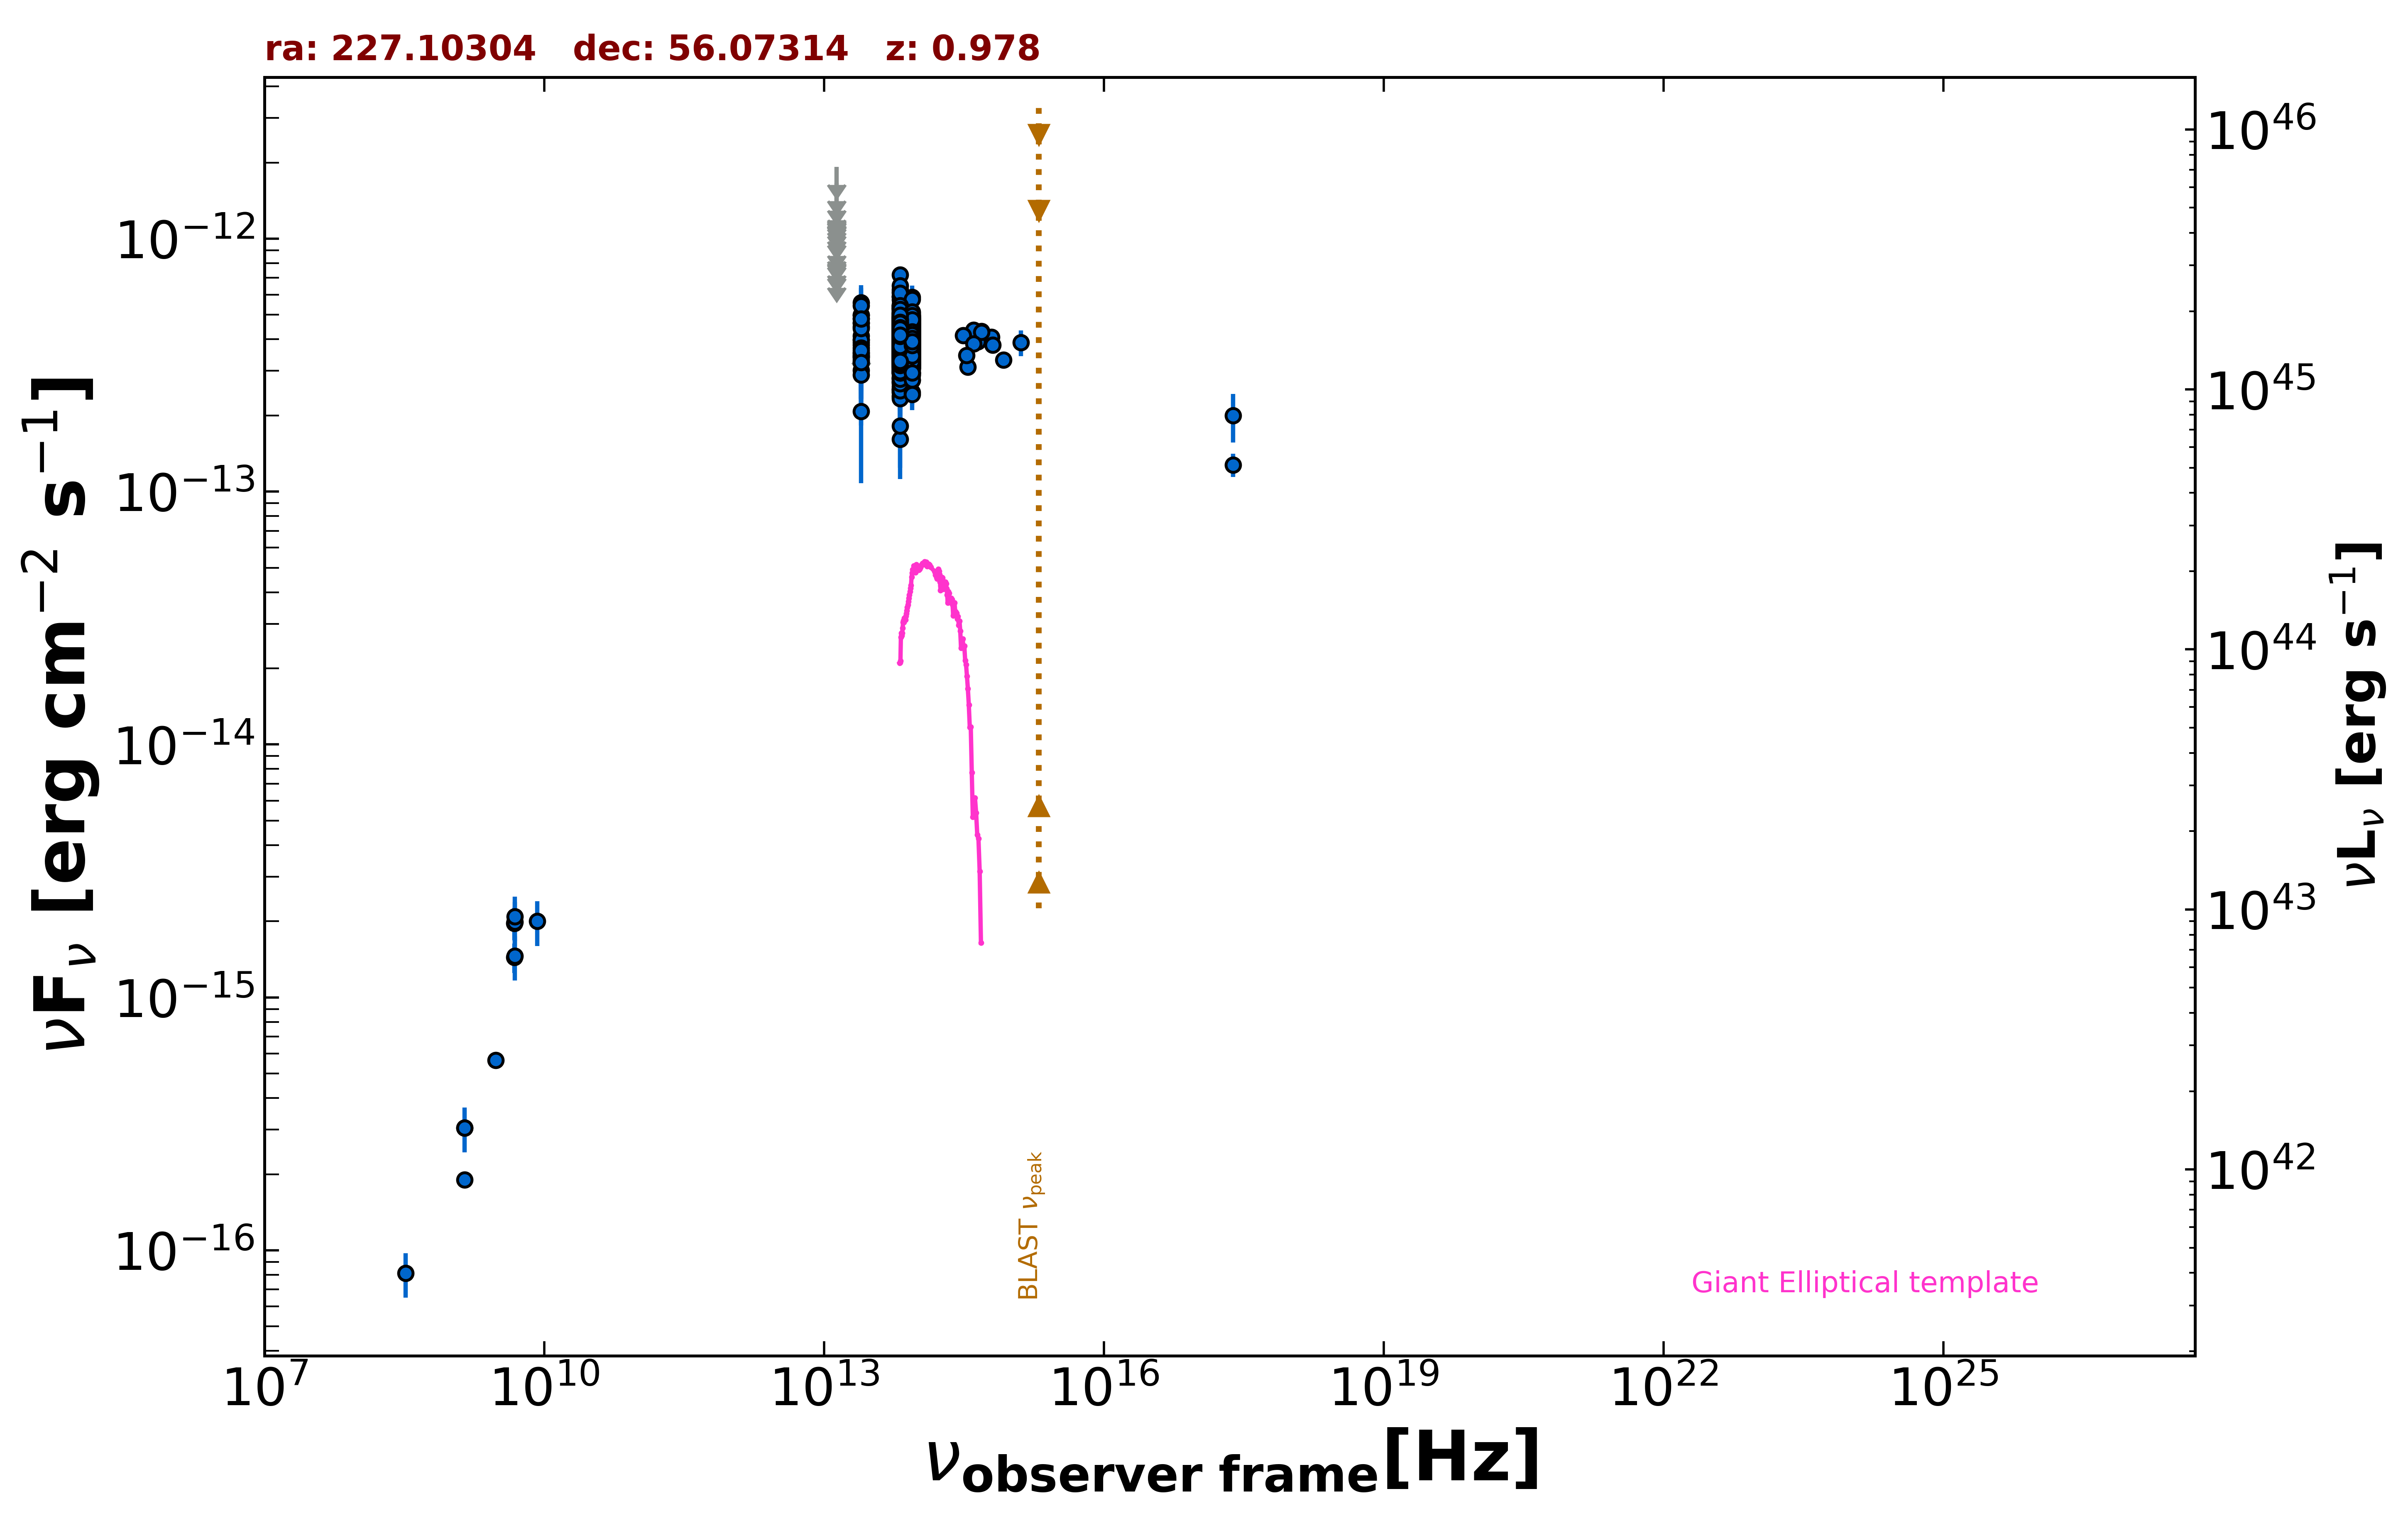

Source data for this figure (header and first rows):
freq., flux, err_flux, MJD_start, MJD_end, flag, catalog, reference
1.400e+09, 1.900e-16, 2.050e-18, 55000, 55000, , FIRST, White et al. 1997  ApJ  475 479
1.400e+09, 3.052e-16, 1.540e-17, 55000, 55000, , NVSS, Condon et al. 1998  AJ  115  1693
3.000e+09, 5.652e-16, 7.150e-18, 55000, 55000, , VLASSQL, Gordon et al. 2021  ApJS  255  30
2.418e+17, 1.995e-13, 4.330e-14, 55000, 55000, , RASS, Boller et al. 2016  A&A  103  1
2.418e+17, 1.275e-13, 1.345e-14, 55000, 55000, , WGACAT, White et al. 2000  VizieR  IX/31/wgacat
4.800e+09, 1.440e-15, 1.920e-16, 55000, 55000, , GB6, Gregory et al. 1996  ApJS  103  427
4.800e+09, 1.968e-15, 2.880e-16, 55000, 55000, , GB87, Gregory et al. 1992  VizieR  VIII/14/j20…
8.817e+13, 3.350e-13, 2.100e-15, 55000, 55000, , UNWISE, Schlafly et al. 2019  ApJS  240  30
6.517e+13, 3.619e-13, 3.000e-15, 55000, 55000, , UNWISE, Schlafly et al. 2019  ApJS  240  30
8.817e+13, 3.608e-13, 9.000e-15, 55000, 55000, , WISE, Wright et al. 2010  AJ  140  1868
6.517e+13, 3.921e-13, 9.750e-15, 55000, 55000, , WISE, Wright et al. 2010  AJ  140  1868
2.498e+13, 3.883e-13, 2.790e-14, 55000, 55000, , WISE, Wright et al. 2010  AJ  140  1868
1.363e+13, 4.738e-13, 9.935e-14, 55000, 55000, , WISE, Wright et al. 2010  AJ  140  1868
8.817e+13, 3.539e-13, 2.545e-14, 56658, 56658, , NEOWISE, Mainzer et al. 2014  ApJ  792  30
6.517e+13, 3.787e-13, 3.565e-14, 56658, 56658, , NEOWISE, Mainzer et al. 2014  ApJ  792  30
8.817e+13, 3.465e-13, 2.810e-14, 56658, 56658, , NEOWISE, Mainzer et al. 2014  ApJ  792  30
6.517e+13, 3.896e-13, 5.290e-14, 56658, 56658, , NEOWISE, Mainzer et al. 2014  ApJ  792  30
8.817e+13, 3.037e-13, 2.320e-14, 56658, 56658, , NEOWISE, Mainzer et al. 2014  ApJ  792  30
6.517e+13, 3.115e-13, 3.995e-14, 56658, 56658, , NEOWISE, Mainzer et al. 2014  ApJ  792  30
8.817e+13, 2.882e-13, 2.740e-14, 56658, 56658, , NEOWISE, Mainzer et al. 2014  ApJ  792  30
6.517e+13, 3.365e-13, 3.980e-14, 56658, 56658, , NEOWISE, Mainzer et al. 2014  ApJ  792  30
8.817e+13, 3.269e-13, 2.325e-14, 56658, 56658, , NEOWISE, Mainzer et al. 2014  ApJ  792  30
6.517e+13, 3.646e-13, 3.700e-14, 56658, 56658, , NEOWISE, Mainzer et al. 2014  ApJ  792  30
8.817e+13, 3.665e-13, 2.400e-14, 56659, 56659, , NEOWISE, Mainzer et al. 2014  ApJ  792  30
6.517e+13, 3.932e-13, 4.720e-14, 56659, 56659, , NEOWISE, Mainzer et al. 2014  ApJ  792  30
8.817e+13, 3.339e-13, 2.710e-14, 56658, 56658, , NEOWISE, Mainzer et al. 2014  ApJ  792  30
6.517e+13, 2.532e-13, 4.315e-14, 56658, 56658, , NEOWISE, Mainzer et al. 2014  ApJ  792  30
8.817e+13, 3.303e-13, 3.200e-14, 56658, 56658, , NEOWISE, Mainzer et al. 2014  ApJ  792  30
6.517e+13, 3.590e-13, 4.675e-14, 56658, 56658, , NEOWISE, Mainzer et al. 2014  ApJ  792  30
8.817e+13, 3.163e-13, 2.830e-14, 56658, 56658, , NEOWISE, Mainzer et al. 2014  ApJ  792  30
6.517e+13, 4.013e-13, 4.295e-14, 56658, 56658, , NEOWISE, Mainzer et al. 2014  ApJ  792  30
8.817e+13, 3.257e-13, 2.400e-14, 56659, 56659, , NEOWISE, Mainzer et al. 2014  ApJ  792  30
6.517e+13, 3.381e-13, 3.805e-14, 56659, 56659, , NEOWISE, Mainzer et al. 2014  ApJ  792  30
8.817e+13, 3.880e-13, 2.610e-14, 56658, 56658, , NEOWISE, Mainzer et al. 2014  ApJ  792  30
6.517e+13, 4.160e-13, 5.800e-14, 56658, 56658, , NEOWISE, Mainzer et al. 2014  ApJ  792  30
8.817e+13, 3.956e-13, 2.550e-14, 56658, 56658, , NEOWISE, Mainzer et al. 2014  ApJ  792  30
6.517e+13, 3.994e-13, 3.720e-14, 56658, 56658, , NEOWISE, Mainzer et al. 2014  ApJ  792  30
8.817e+13, 3.884e-13, 2.900e-14, 56659, 56659, , NEOWISE, Mainzer et al. 2014  ApJ  792  30
6.517e+13, 3.626e-13, 5.160e-14, 56659, 56659, , NEOWISE, Mainzer et al. 2014  ApJ  792  30
8.817e+13, 3.581e-13, 2.575e-14, 56657, 56657, , NEOWISE, Mainzer et al. 2014  ApJ  792  30
6.517e+13, 3.596e-13, 4.345e-14, 56657, 56657, , NEOWISE, Mainzer et al. 2014  ApJ  792  30
8.817e+13, 3.806e-13, 2.490e-14, 56657, 56657, , NEOWISE, Mainzer et al. 2014  ApJ  792  30
6.517e+13, 4.039e-13, 3.465e-14, 56657, 56657, , NEOWISE, Mainzer et al. 2014  ApJ  792  30
8.817e+13, 3.595e-13, 2.655e-14, 56657, 56657, , NEOWISE, Mainzer et al. 2014  ApJ  792  30
6.517e+13, 3.780e-13, 4.360e-14, 56657, 56657, , NEOWISE, Mainzer et al. 2014  ApJ  792  30
8.817e+13, 3.082e-13, 3.330e-14, 56658, 56658, , NEOWISE, Mainzer et al. 2014  ApJ  792  30
6.517e+13, 4.763e-13, 4.745e-14, 56658, 56658, , NEOWISE, Mainzer et al. 2014  ApJ  792  30
8.817e+13, 4.056e-13, 2.505e-14, 56657, 56657, , NEOWISE, Mainzer et al. 2014  ApJ  792  30
6.517e+13, 4.217e-13, 4.280e-14, 56657, 56657, , NEOWISE, Mainzer et al. 2014  ApJ  792  30
8.817e+13, 3.927e-13, 2.500e-14, 56658, 56658, , NEOWISE, Mainzer et al. 2014  ApJ  792  30
6.517e+13, 4.360e-13, 5.475e-14, 56658, 56658, , NEOWISE, Mainzer et al. 2014  ApJ  792  30
8.817e+13, 3.645e-13, 2.590e-14, 56659, 56659, , NEOWISE, Mainzer et al. 2014  ApJ  792  30
6.517e+13, 4.198e-13, 4.610e-14, 56659, 56659, , NEOWISE, Mainzer et al. 2014  ApJ  792  30
8.817e+13, 4.059e-13, 2.845e-14, 56658, 56658, , NEOWISE, Mainzer et al. 2014  ApJ  792  30
6.517e+13, 3.958e-13, 3.835e-14, 56658, 56658, , NEOWISE, Mainzer et al. 2014  ApJ  792  30
8.817e+13, 3.813e-13, 2.565e-14, 56834, 56834, , NEOWISE, Mainzer et al. 2014  ApJ  792  30
6.517e+13, 3.419e-13, 3.975e-14, 56834, 56834, , NEOWISE, Mainzer et al. 2014  ApJ  792  30
8.817e+13, 3.635e-13, 3.220e-14, 56834, 56834, , NEOWISE, Mainzer et al. 2014  ApJ  792  30
6.517e+13, 4.198e-13, 4.380e-14, 56834, 56834, , NEOWISE, Mainzer et al. 2014  ApJ  792  30
8.817e+13, 3.526e-13, 2.925e-14, 56832, 56832, , NEOWISE, Mainzer et al. 2014  ApJ  792  30
... 1,341 more rows
